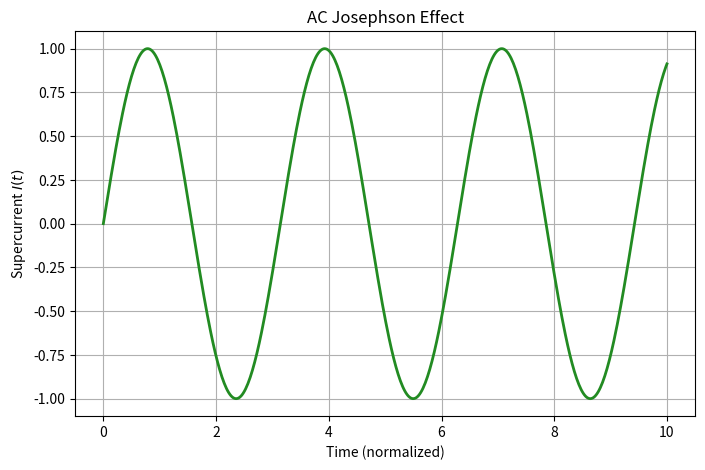

Write the Python code that produced this figure.
%matplotlib inline
import numpy as np
import matplotlib.pyplot as plt

# AC Josephson Effect
time = np.linspace(0, 10, 500)
V = 1.0 # Constant voltage applied
# I(t) = I_c * sin(phi(0) + (2e/hbar) * V * t)
# Normalized frequencies
omega_J = 2.0 * V 
I_c = 1.0
I_t = I_c * np.sin(omega_J * time)

plt.figure(figsize=(8, 5))
plt.plot(time, I_t, lw=2, color='forestgreen')
plt.title("AC Josephson Effect")
plt.xlabel("Time (normalized)")
plt.ylabel("Supercurrent $I(t)$")
plt.grid(True)
plt.savefig("josephson.png")
